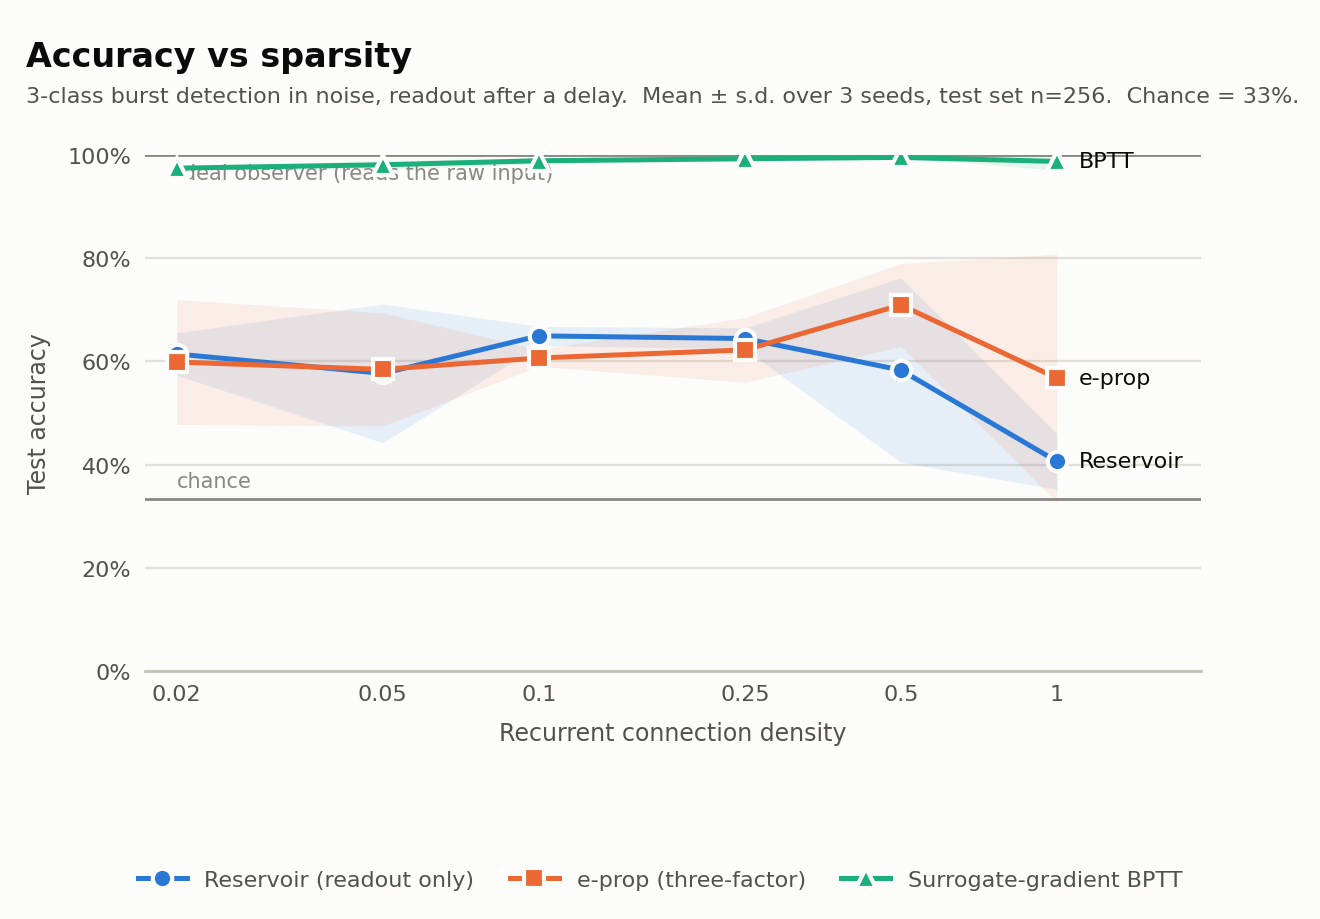

Values plotted in this chart, from the file beside it:
sweep, x, method, acc_mean, acc_std, n_seeds, train_seconds, rate_hz
sparsity, 0.02, reservoir, 0.6146, 0.041, 3, 4.43, 15.86
sparsity, 0.05, reservoir, 0.5768, 0.1345, 3, 4.17, 15.98
sparsity, 0.1, reservoir, 0.6497, 0.0185, 3, 4.4, 15.8
sparsity, 0.25, reservoir, 0.6445, 0.0207, 3, 4.06, 15.49
sparsity, 0.5, reservoir, 0.5833, 0.1789, 3, 4.25, 14.44
sparsity, 1.0, reservoir, 0.4062, 0.0543, 3, 4.1, 21.18
sparsity, 0.02, eprop, 0.599, 0.1211, 3, 7.86, 18.58
sparsity, 0.05, eprop, 0.5846, 0.1097, 3, 7.71, 19.69
sparsity, 0.1, eprop, 0.6068, 0.0163, 3, 7.54, 22.6
sparsity, 0.25, eprop, 0.6224, 0.0628, 3, 7.55, 26.15
sparsity, 0.5, eprop, 0.7096, 0.0805, 3, 7.84, 39.94
sparsity, 1.0, eprop, 0.5677, 0.2408, 3, 7.63, 119.8
sparsity, 0.02, bptt, 0.9753, 0.0023, 3, 12.33, 17.19
sparsity, 0.05, bptt, 0.9818, 0.0081, 3, 12.43, 18.89
sparsity, 0.1, bptt, 0.9896, 0.006, 3, 12.63, 24.86
sparsity, 0.25, bptt, 0.9935, 0.0045, 3, 11.33, 27.68
sparsity, 0.5, bptt, 0.9961, 0.0, 3, 11.62, 26.58
sparsity, 1.0, bptt, 0.9883, 0.017, 3, 12.77, 26.33
